4-way image classification set "data" from GitHub (brianwolf/UTN-IA-TP); label vocabulary: Bulbasaur, Charmander, Pikachu, Squirtle.

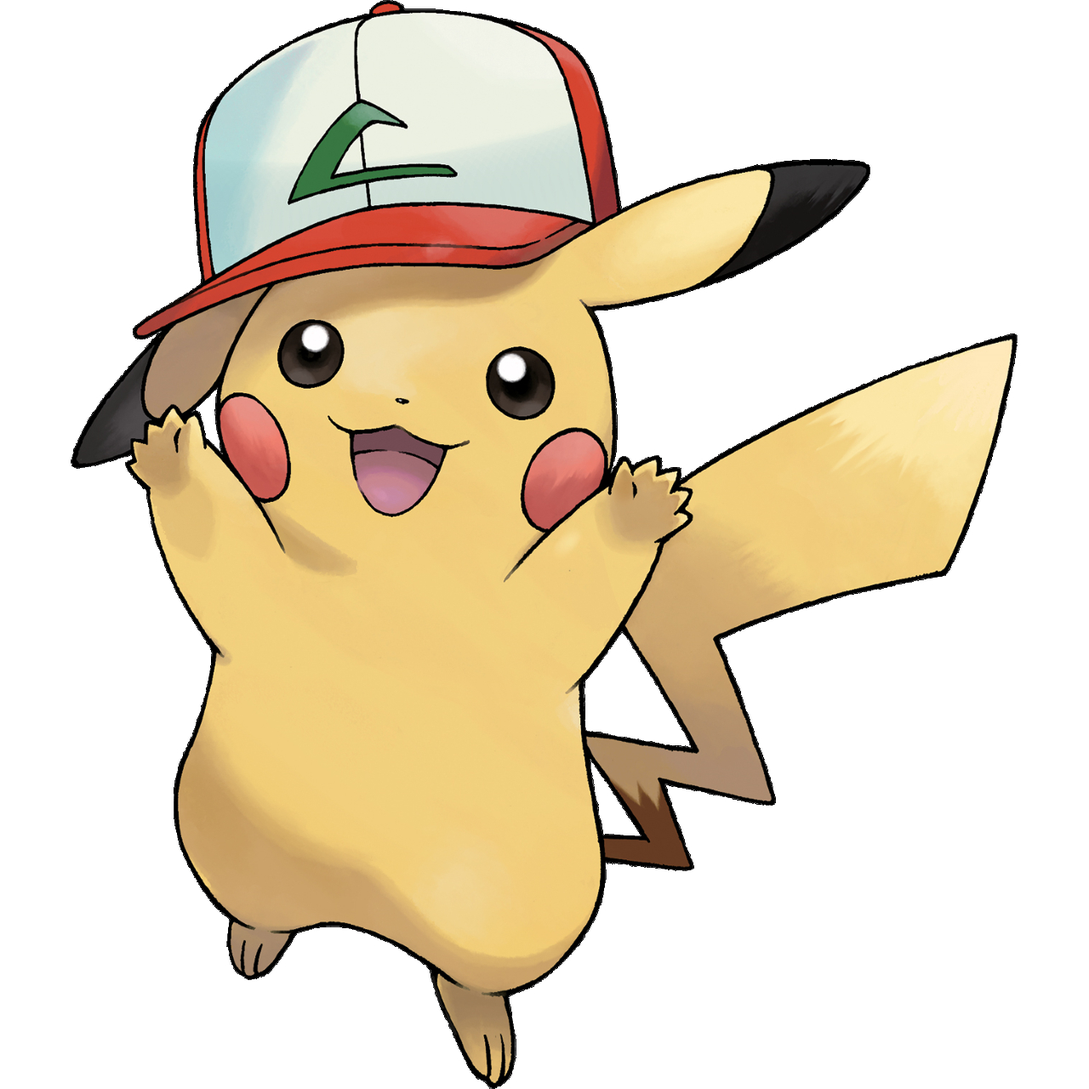
Label: Pikachu

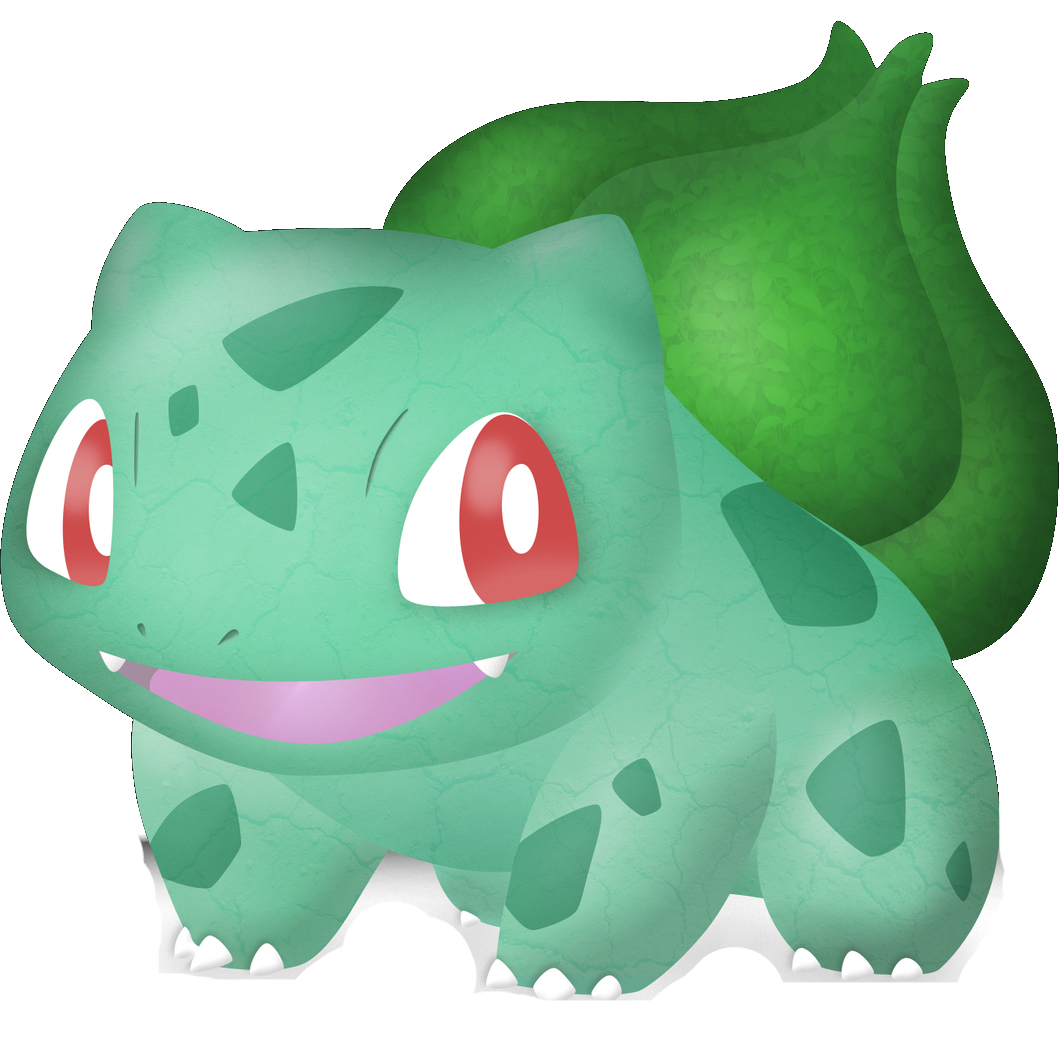
Label: Bulbasaur

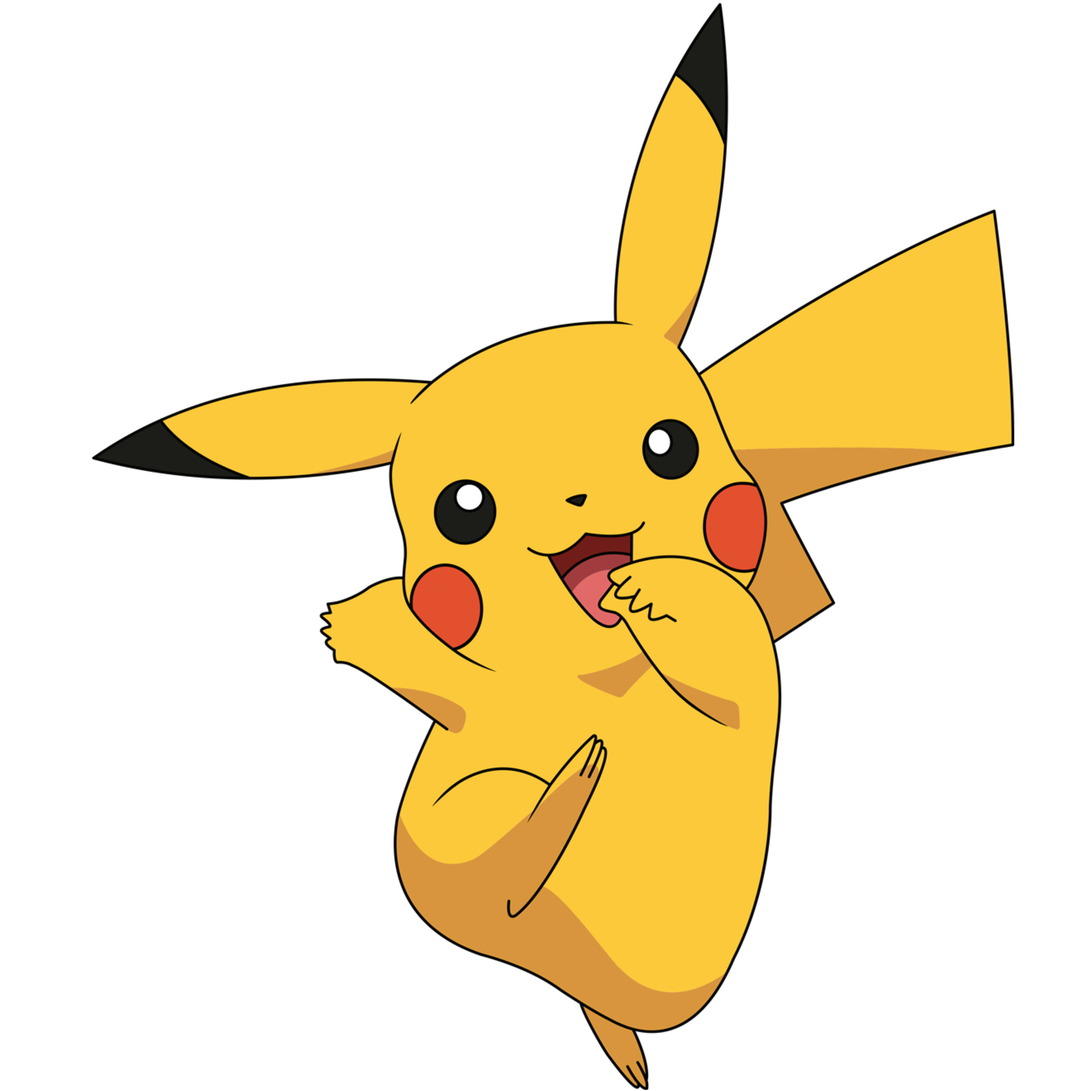
Label: Pikachu

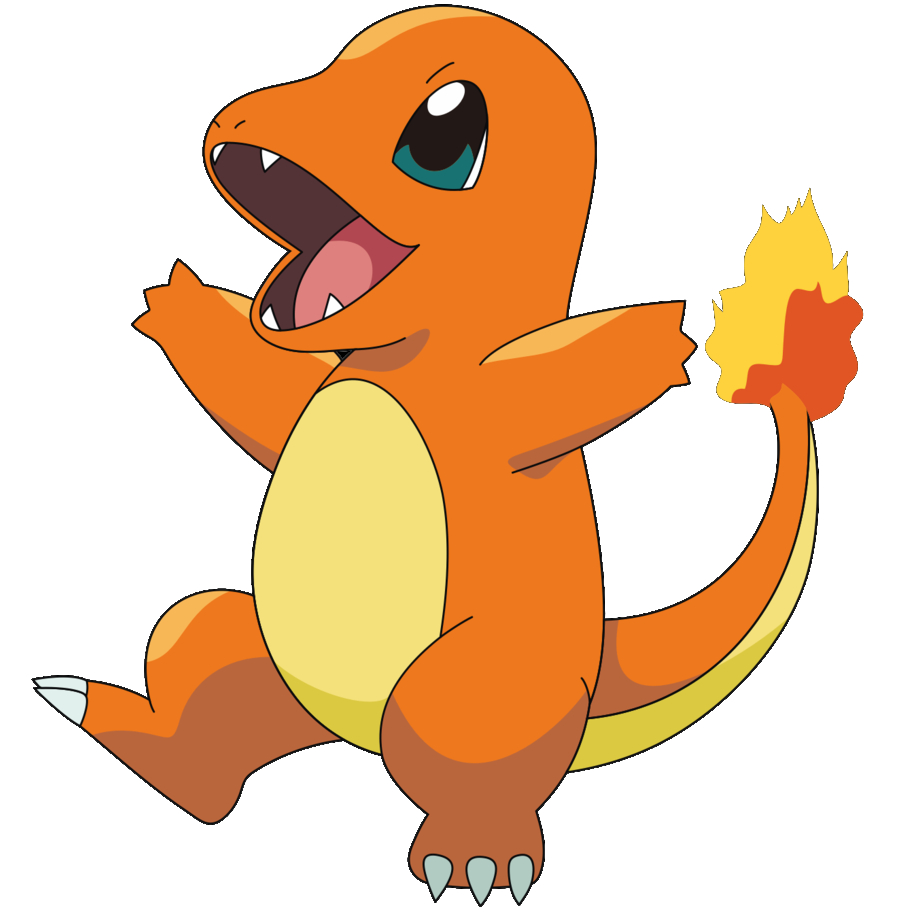
Label: Charmander

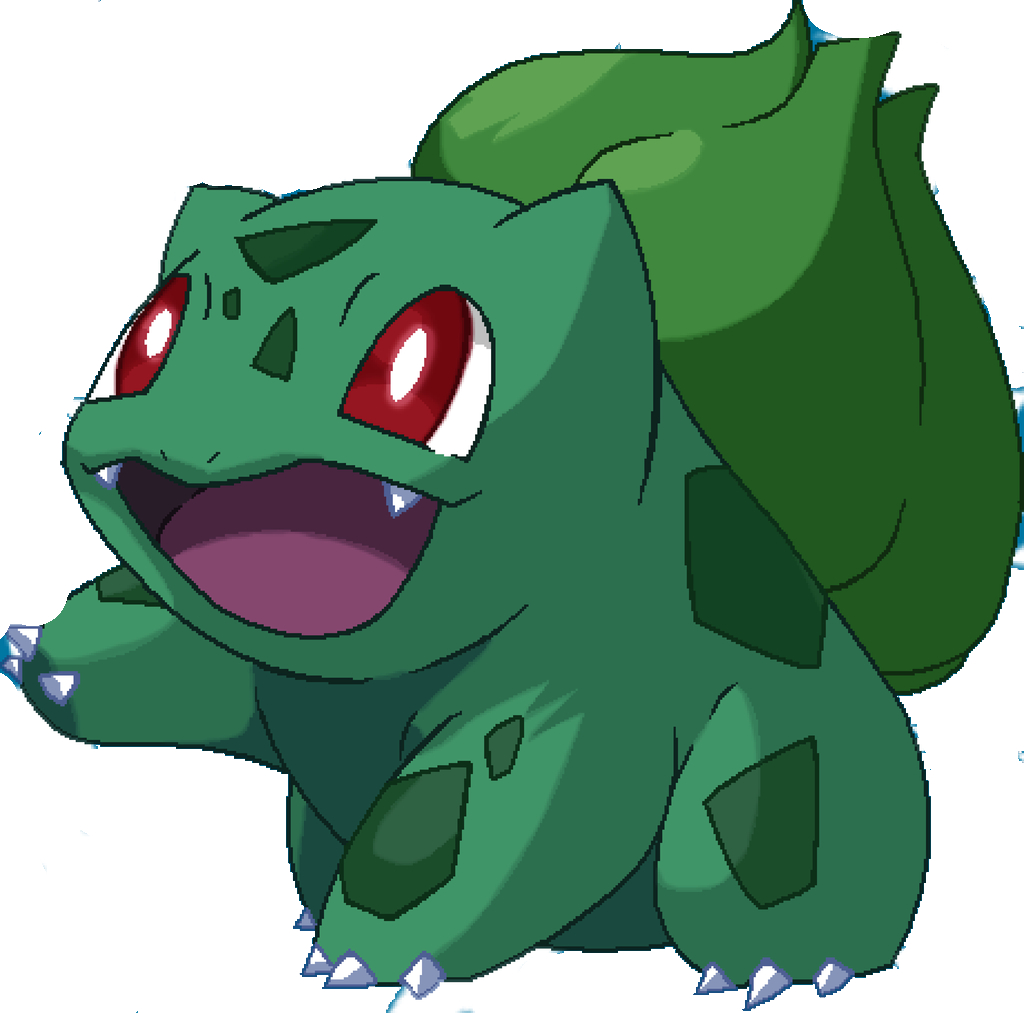
Label: Bulbasaur

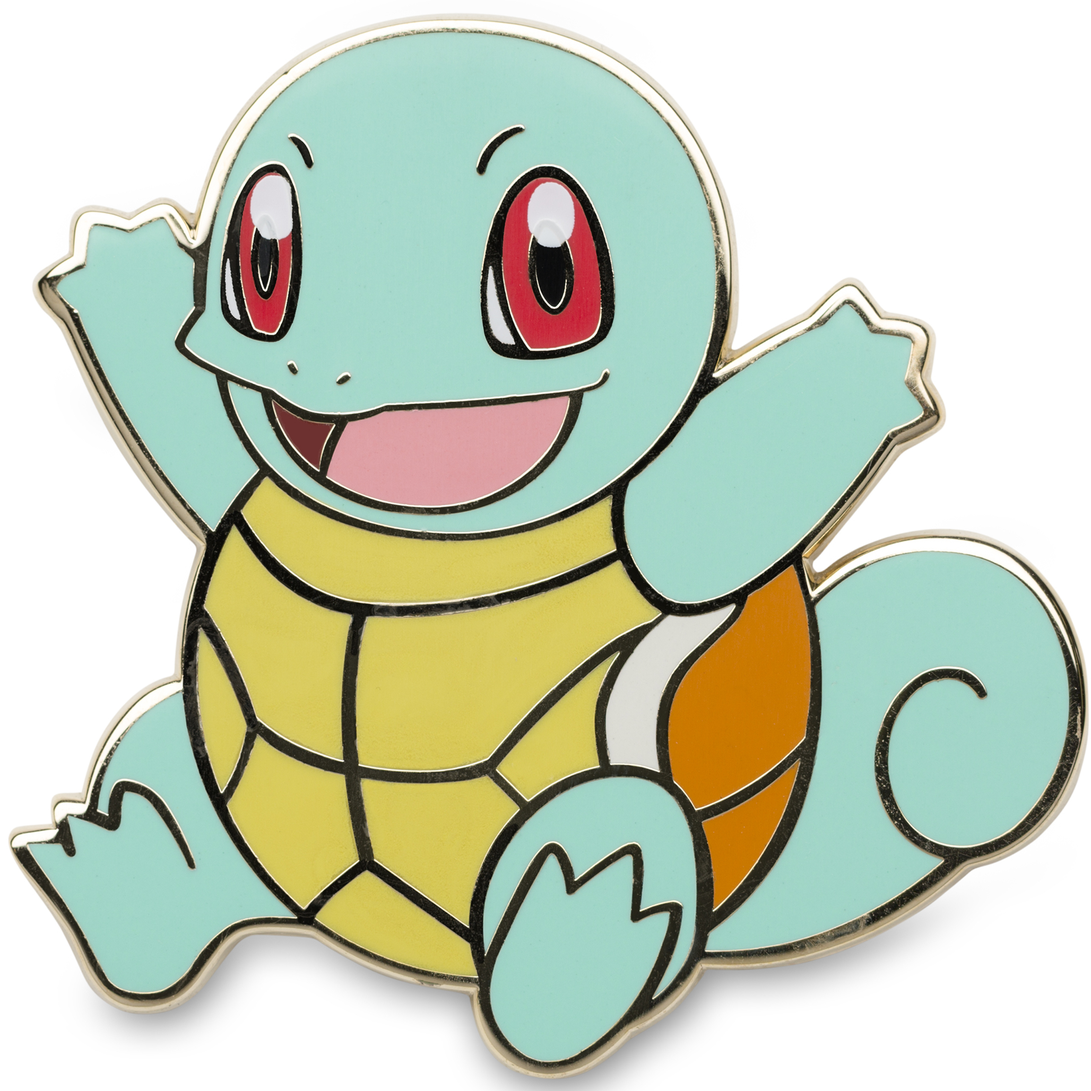
Label: Squirtle
